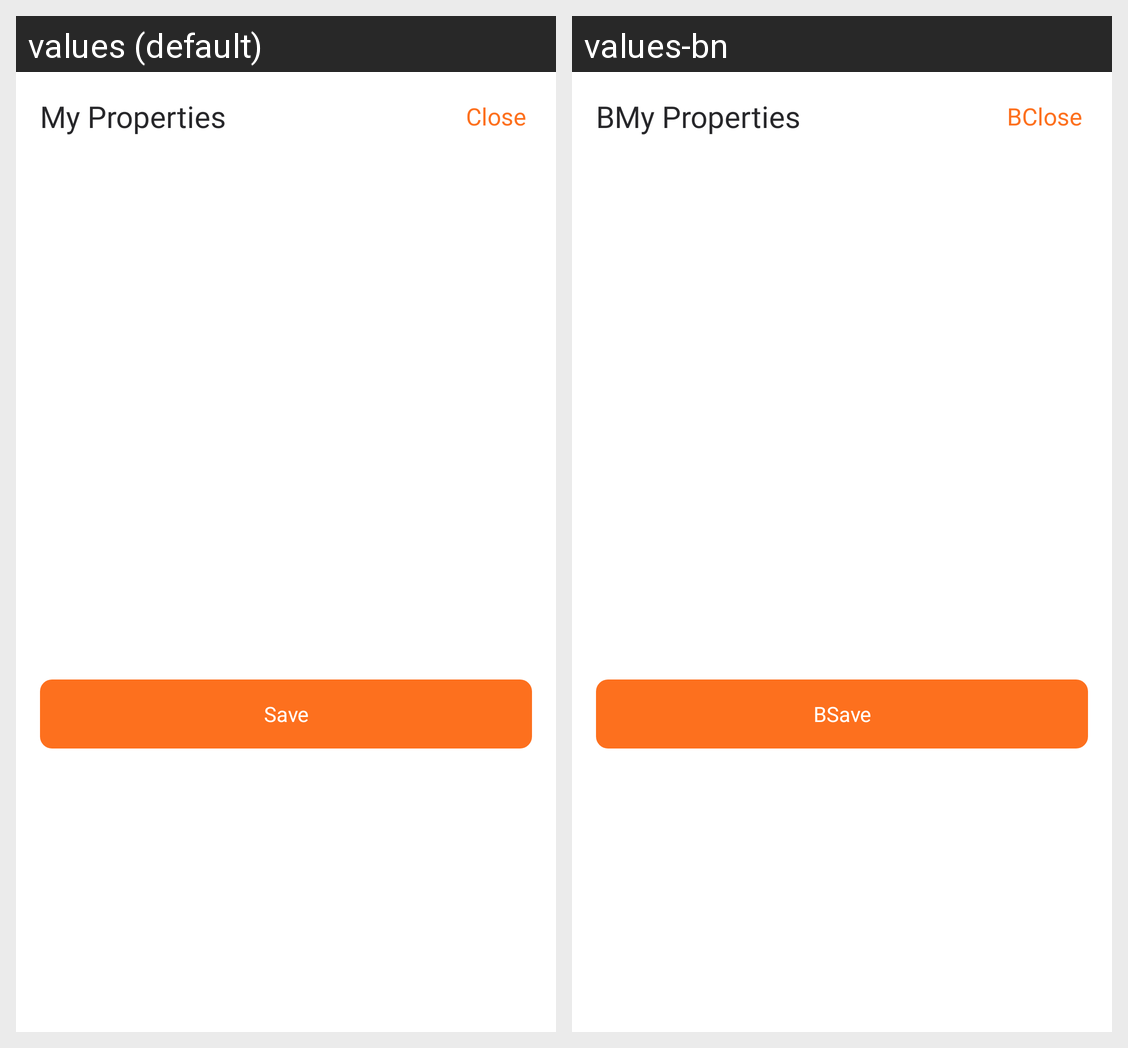

Locale-by-locale string values for the Android screen shown in this grid:
Android screen res/layout/my_property_bottom_sheet.xml rendered under 2 locales, left to right: values (default), values-bn. Device: Nexus 5 (rendered at 1080×1920; each locale shown at half size, 540×960, under a caption strip naming it); theme Theme.Intercom.
Strings drawn on this screen, with the default value and each locale's value (text and hints the layout hard-codes, and strings that could not be matched under every locale, appear in the picture but are not listed):

my_properties
  values: My Properties
  values-bn: BMy Properties

close
  values: Close
  values-bn: BClose

save
  values: Save
  values-bn: BSave
